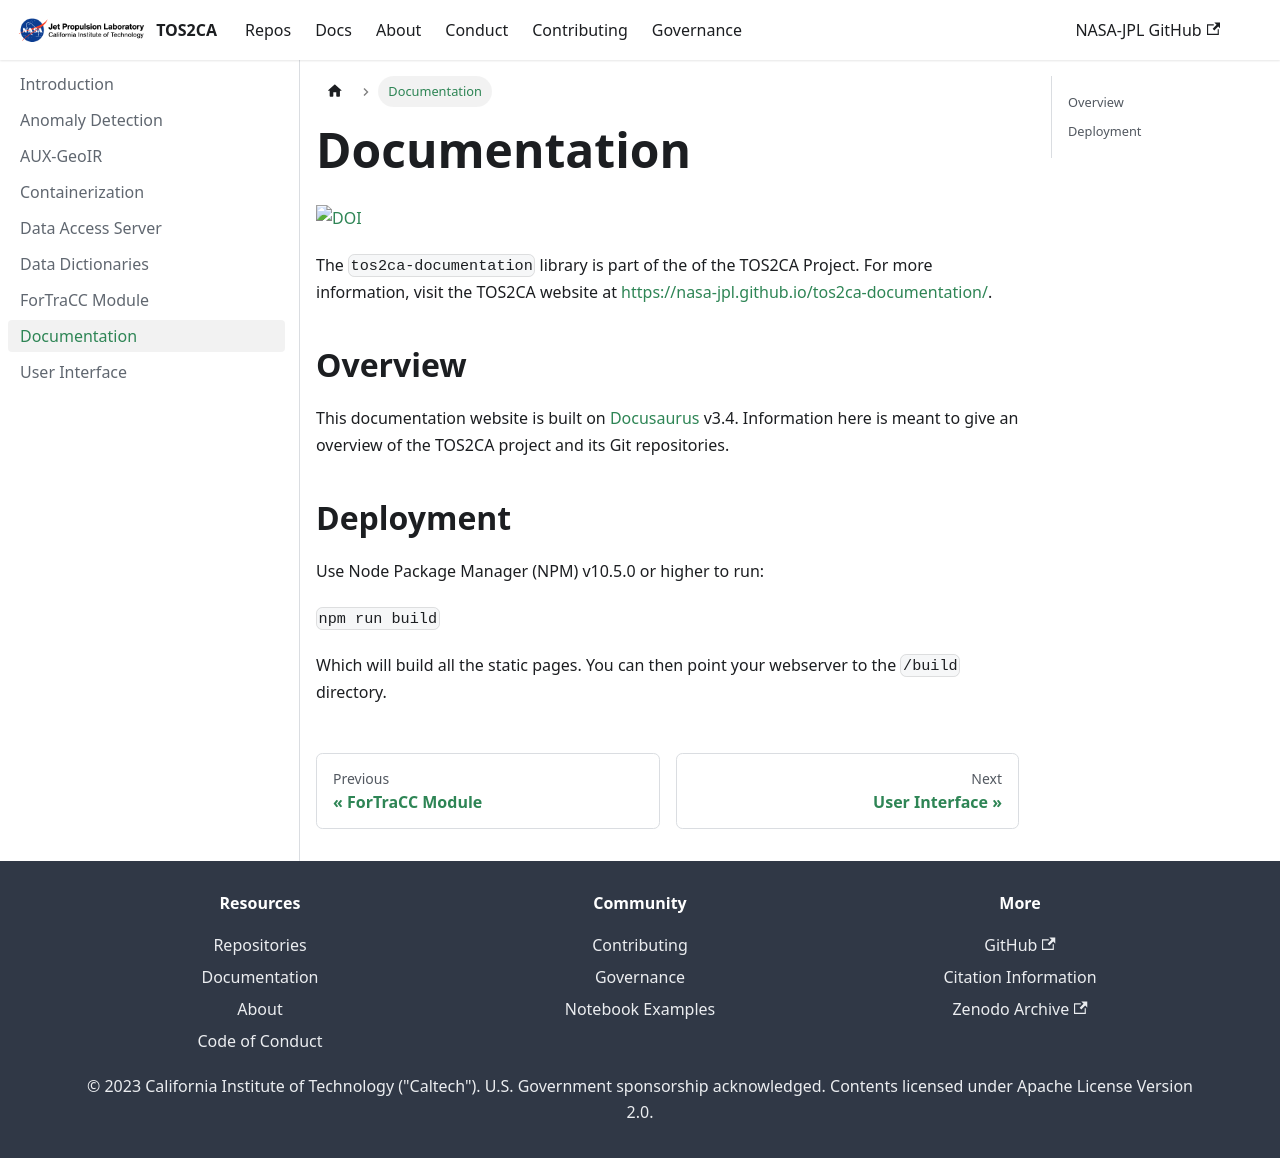

repository: nasa-jpl/tos2ca-documentation · page: docs/tos2ca-documentation.html · generator: docusaurus

# Documentation

[![DOI](https://zenodo.org/badge/DOI/10.5281/zenodo.17664955.svg)](https://doi.org/10.5281/zenodo.17664955)

The ``tos2ca-documentation`` library is part of the of the TOS2CA Project. For more information, visit the TOS2CA website at [https://nasa-jpl.github.io/tos2ca-documentation/](https://nasa-jpl.github.io/tos2ca-documentation/).

## Overview

This documentation website is built on [Docusaurus](https://docusaurus.io/) v3.4.  Information here is meant to give an overview of the TOS2CA project and its Git repositories.

## Deployment

Use Node Package Manager (NPM) v10.5.0 or higher to run:

```npm run build```

Which will build all the static pages.  You can then point your webserver to the ```/build``` directory.
